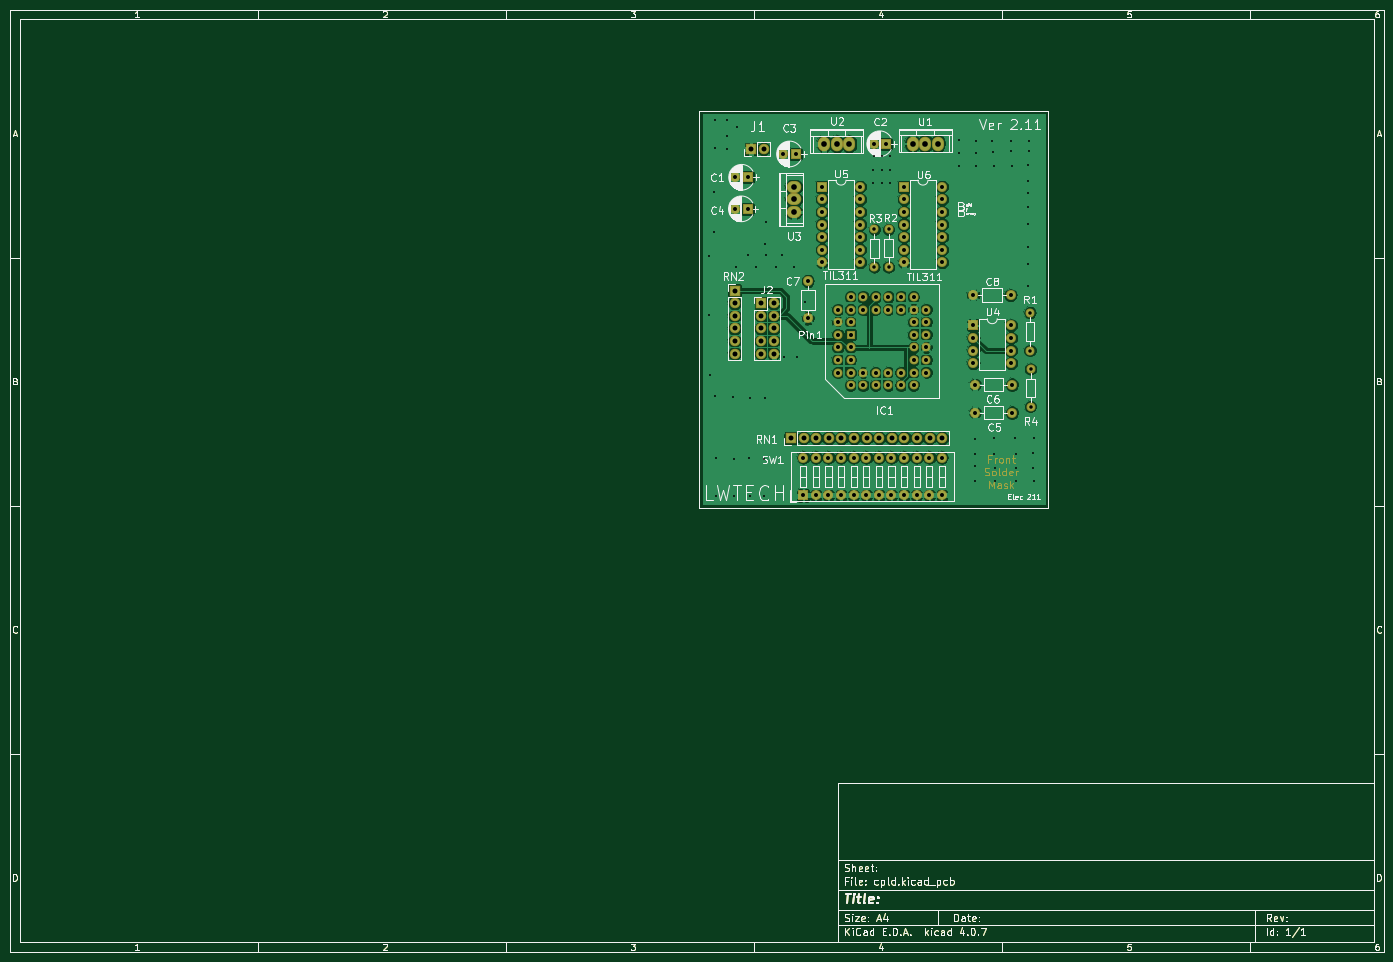
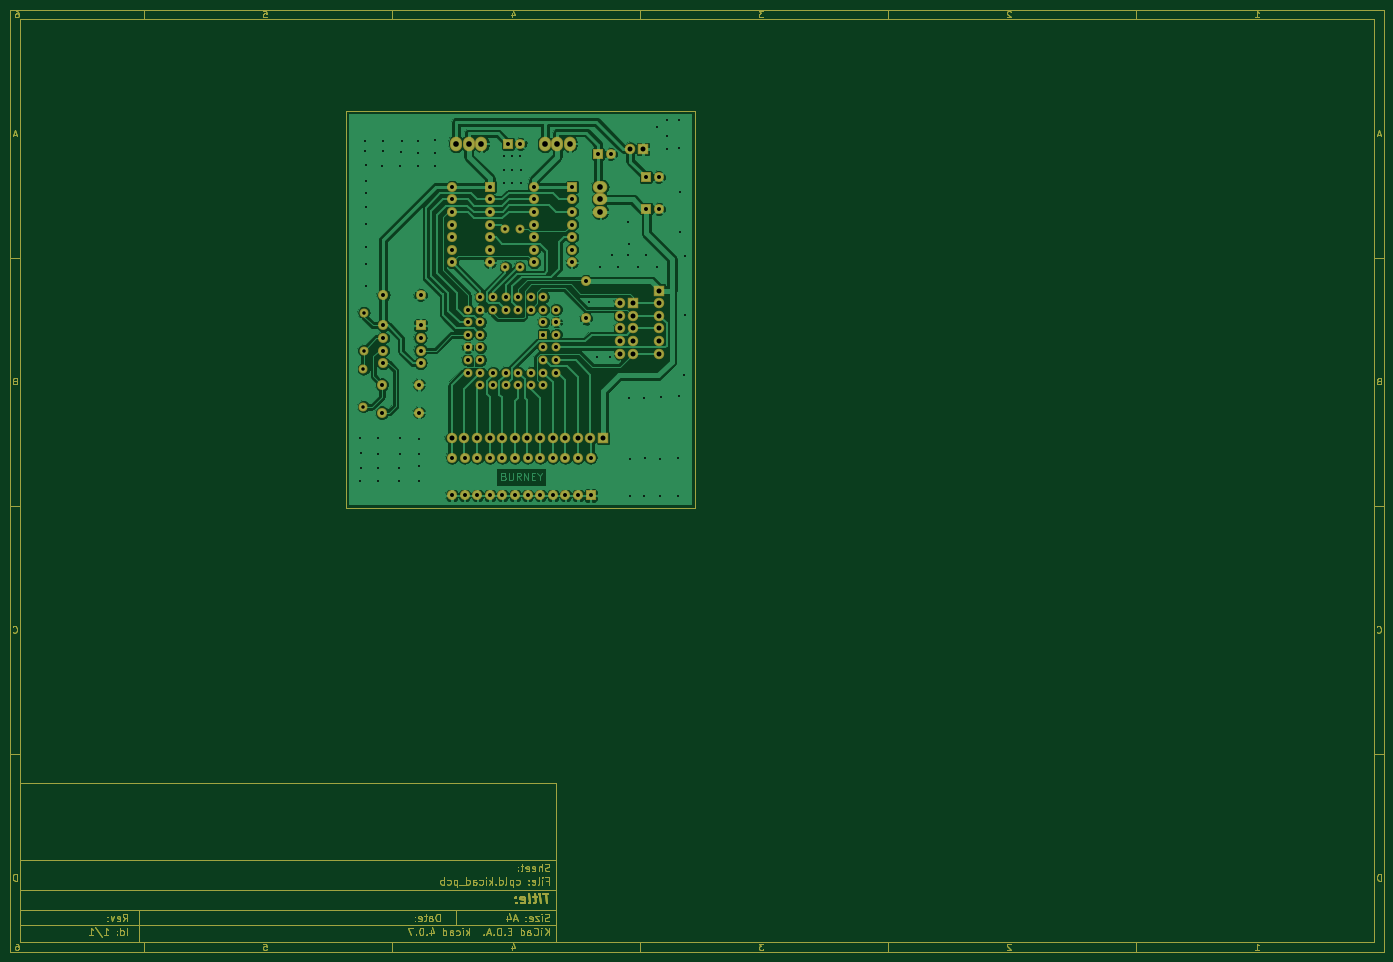
Circuit board: 7 layer files. Board 277.0 x 190.0 mm.
- bottom_copper: cpld-B.Cu.gbr (165697 bytes)
- bottom_mask: cpld-B.Mask.gbr (33984 bytes)
- outline: cpld-Edge.Cuts.gbr (29038 bytes)
- top_copper: cpld-F.Cu.gbr (206667 bytes)
- top_mask: cpld-F.Mask.gbr (38394 bytes)
- top_silk: cpld-F.SilkS.gbr (90207 bytes)
- drill: cpld.drl (4672 bytes)

=== bottom_copper: cpld-B.Cu.gbr (165697 bytes, source omitted) ===
=== bottom_mask: cpld-B.Mask.gbr (33984 bytes, source omitted) ===
=== outline: cpld-Edge.Cuts.gbr (29038 bytes, source omitted) ===
=== top_copper: cpld-F.Cu.gbr (206667 bytes, source omitted) ===
=== top_mask: cpld-F.Mask.gbr (38394 bytes, source omitted) ===
=== top_silk: cpld-F.SilkS.gbr (90207 bytes, source omitted) ===
=== drill: cpld.drl ===
M48
;DRILL file {KiCad 4.0.7} date 12/10/17 21:42:30
;FORMAT={-:-/ absolute / metric / decimal}
FMAT,2
METRIC,TZ
T1C0.400
T2C0.700
T3C0.800
T4C0.813
T5C1.000
T6C1.143
%
G90
G05
M71
T1
X150.914Y-59.741
X150.988Y-71.638
X151.041Y-83.655
X151.943Y-46.711
X151.943Y-54.902
X152.095Y-32.271
X152.133Y-37.833
X152.217Y-87.955
X152.245Y-108.072
X152.273Y-100.416
X154.457Y-32.194
X154.61Y-35.509
X154.61Y-38.1
X155.793Y-88.179
X155.877Y-100.528
X155.961Y-108.044
X156.464Y-61.887
X156.553Y-33.604
X158.839Y-59.428
X159.062Y-100.5
X159.118Y-108.1
X159.146Y-88.29
X160.459Y-61.943
X161.996Y-100.584
X162.052Y-108.016
X162.164Y-88.235
X162.303Y-57.361
X162.359Y-59.512
X162.415Y-52.862
X164.371Y-61.971
X165.684Y-59.568
X166.131Y-80.132
X168.143Y-61.943
X168.646Y-80.076
X170.193Y-68.923
X184.038Y-44.988
X184.059Y-42.306
X184.088Y-39.543
X185.786Y-42.306
X185.796Y-39.56
X185.826Y-44.948
X187.345Y-44.917
X187.373Y-42.349
X187.383Y-39.538
X201.229Y-38.892
X201.29Y-36.393
X201.358Y-41.516
X204.493Y-102.037
X204.514Y-99.634
X204.549Y-96.505
X204.633Y-105.054
X204.683Y-36.495
X204.787Y-41.529
X204.826Y-38.832
X207.955Y-36.454
X208.178Y-38.689
X208.293Y-41.491
X208.404Y-99.55
X208.46Y-96.449
X208.488Y-105.054
X208.544Y-102.456
X211.729Y-36.454
X211.877Y-38.608
X211.95Y-41.453
X212.707Y-96.449
X212.735Y-99.522
X212.735Y-102.428
X212.791Y-105.026
X215.138Y-61.356
X215.148Y-53.299
X215.166Y-57.836
X215.168Y-49.886
X215.209Y-44.541
X215.209Y-46.96
X215.227Y-65.761
X215.303Y-41.415
X215.387Y-36.454
X215.456Y-38.595
X216.284Y-99.494
X216.311Y-102.4
X216.367Y-96.421
X216.395Y-105.026
T2
X184.252Y-54.331
X184.252Y-61.951
X187.122Y-54.305
X187.122Y-61.925
X215.646Y-71.12
X215.646Y-78.74
X215.748Y-82.461
X215.748Y-90.081
T3
X156.199Y-50.18
X156.25Y-43.815
X158.699Y-50.18
X158.75Y-43.815
X165.902Y-39.116
X168.402Y-39.116
X169.926Y-100.33
X169.926Y-107.95
X170.866Y-64.763
X170.866Y-72.263
X172.466Y-100.33
X172.466Y-107.95
X173.736Y-45.72
X173.736Y-48.26
X173.736Y-50.8
X173.736Y-53.34
X173.736Y-55.88
X173.736Y-58.42
X173.736Y-60.96
X175.006Y-100.33
X175.006Y-107.95
X177.546Y-100.33
X177.546Y-107.95
X180.086Y-100.33
X180.086Y-107.95
X181.356Y-45.72
X181.356Y-48.26
X181.356Y-50.8
X181.356Y-53.34
X181.356Y-55.88
X181.356Y-58.42
X181.356Y-60.96
X182.626Y-100.33
X182.626Y-107.95
X184.088Y-37.059
X185.166Y-100.33
X185.166Y-107.95
X186.588Y-37.059
X187.706Y-100.33
X187.706Y-107.95
X190.246Y-45.72
X190.246Y-48.26
X190.246Y-50.8
X190.246Y-53.34
X190.246Y-55.88
X190.246Y-58.42
X190.246Y-60.96
X190.246Y-100.33
X190.246Y-107.95
X192.786Y-100.33
X192.786Y-107.95
X195.326Y-100.33
X195.326Y-107.95
X197.866Y-45.72
X197.866Y-48.26
X197.866Y-50.8
X197.866Y-53.34
X197.866Y-55.88
X197.866Y-58.42
X197.866Y-60.96
X197.866Y-100.33
X197.866Y-107.95
X204.216Y-67.564
X204.216Y-73.66
X204.216Y-76.2
X204.216Y-78.74
X204.216Y-81.28
X204.514Y-85.611
X204.514Y-91.249
X211.716Y-67.564
X211.836Y-73.66
X211.836Y-76.2
X211.836Y-78.74
X211.836Y-81.28
X212.014Y-85.611
X212.014Y-91.249
T4
X176.911Y-70.485
X176.911Y-73.025
X176.911Y-75.565
X176.911Y-78.105
X176.911Y-80.645
X176.911Y-83.185
X179.451Y-67.945
X179.451Y-70.485
X179.451Y-73.025
X179.451Y-75.565
X179.451Y-78.105
X179.451Y-80.645
X179.451Y-83.185
X179.451Y-85.725
X181.991Y-67.945
X181.991Y-70.485
X181.991Y-83.185
X181.991Y-85.725
X184.531Y-67.945
X184.531Y-70.485
X184.531Y-83.185
X184.531Y-85.725
X187.071Y-67.945
X187.071Y-70.485
X187.071Y-83.185
X187.071Y-85.725
X189.611Y-67.945
X189.611Y-70.485
X189.611Y-83.185
X189.611Y-85.725
X192.151Y-67.945
X192.151Y-70.485
X192.151Y-73.025
X192.151Y-75.565
X192.151Y-78.105
X192.151Y-80.645
X192.151Y-83.185
X192.151Y-85.725
X194.691Y-70.485
X194.691Y-73.025
X194.691Y-75.565
X194.691Y-78.105
X194.691Y-80.645
X194.691Y-83.185
T5
X156.083Y-66.675
X156.083Y-69.215
X156.083Y-71.755
X156.083Y-74.295
X156.083Y-76.835
X156.083Y-79.375
X159.385Y-38.1
X161.417Y-69.215
X161.417Y-71.755
X161.417Y-74.295
X161.417Y-76.835
X161.417Y-79.375
X161.925Y-38.1
X163.957Y-69.215
X163.957Y-71.755
X163.957Y-74.295
X163.957Y-76.835
X163.957Y-79.375
X167.437Y-96.378
X169.977Y-96.378
X172.517Y-96.378
X175.057Y-96.378
X177.597Y-96.378
X180.137Y-96.378
X182.677Y-96.378
X185.217Y-96.378
X187.757Y-96.378
X190.297Y-96.378
X192.837Y-96.378
X195.377Y-96.378
X197.917Y-96.378
T6
X168.021Y-45.72
X168.021Y-48.26
X168.021Y-50.8
X174.117Y-37.059
X176.657Y-37.059
X179.197Y-37.059
X191.973Y-37.033
X194.513Y-37.033
X197.053Y-37.033
T0
M30
